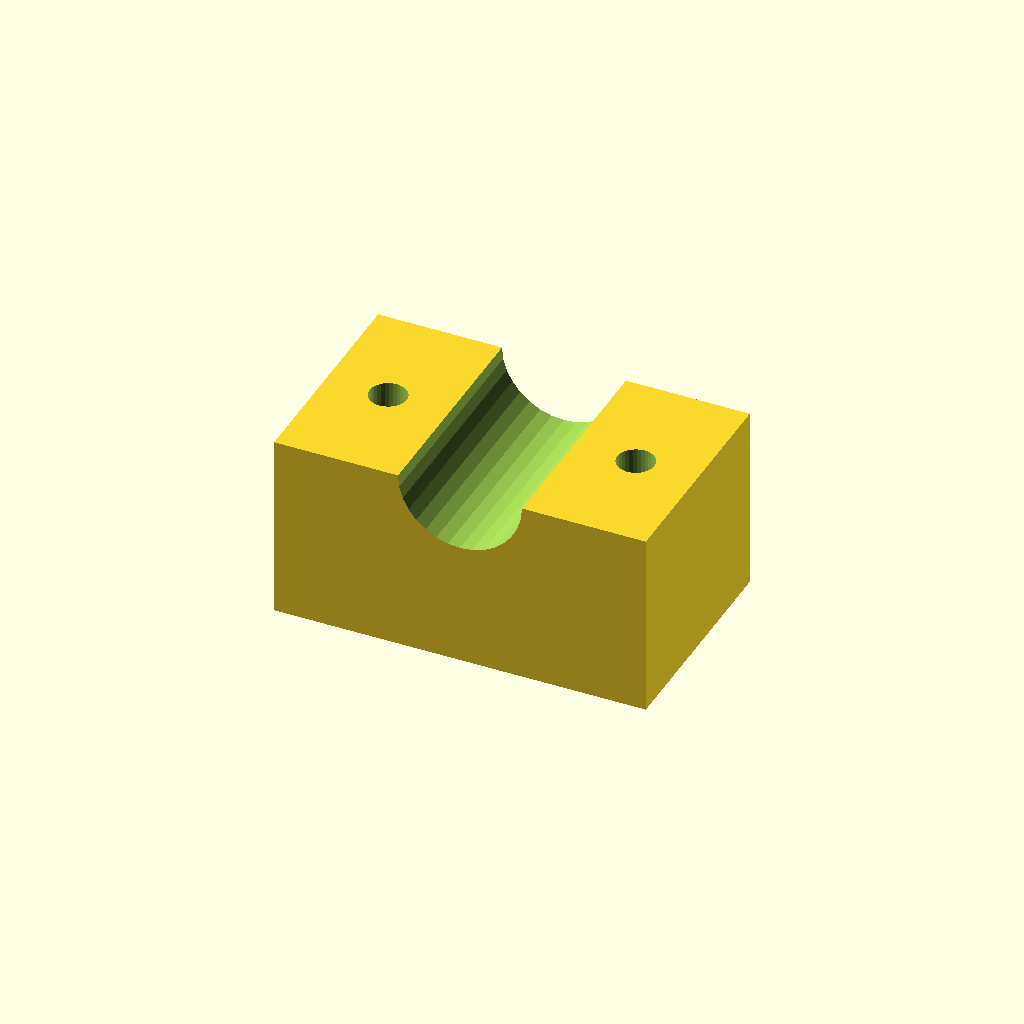
Cell 1: rendered with the file's own defaults.
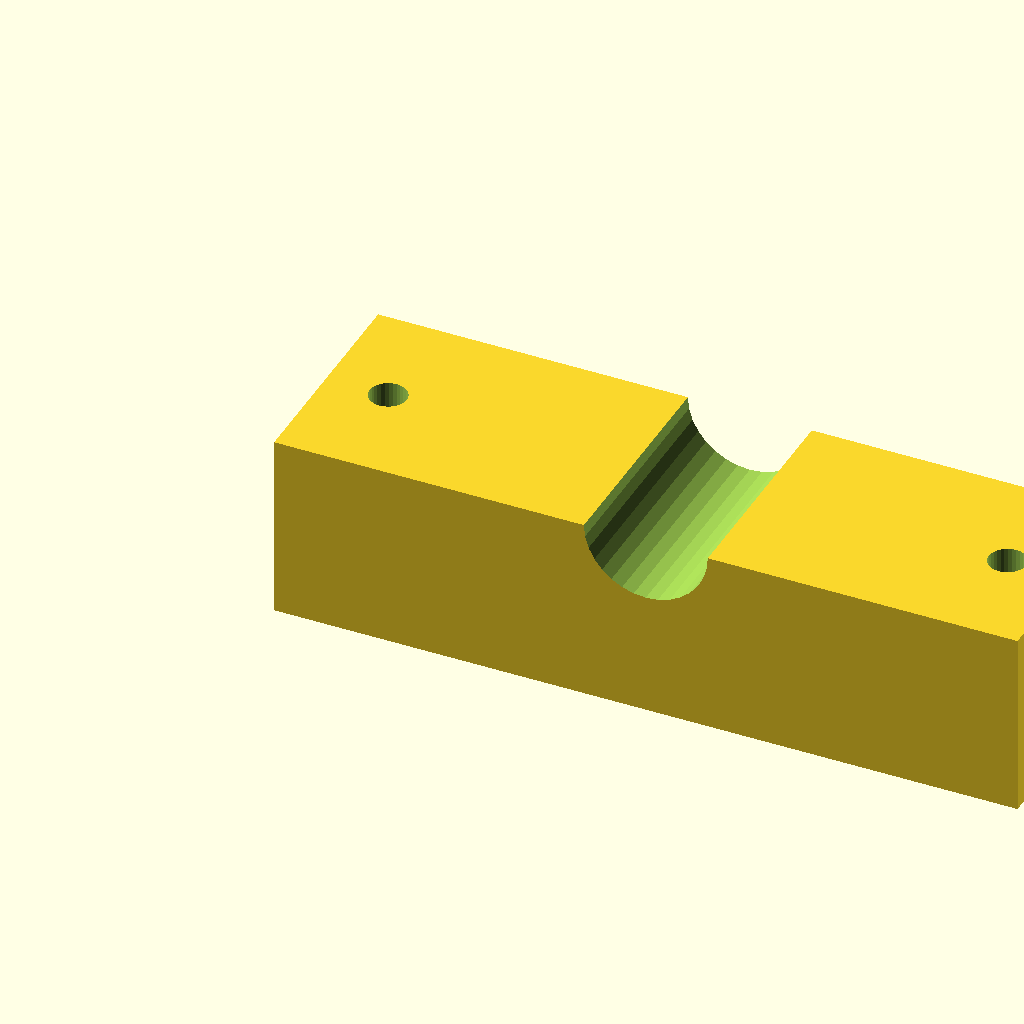
Cell 2: blk_l = 120 (everything else at default).
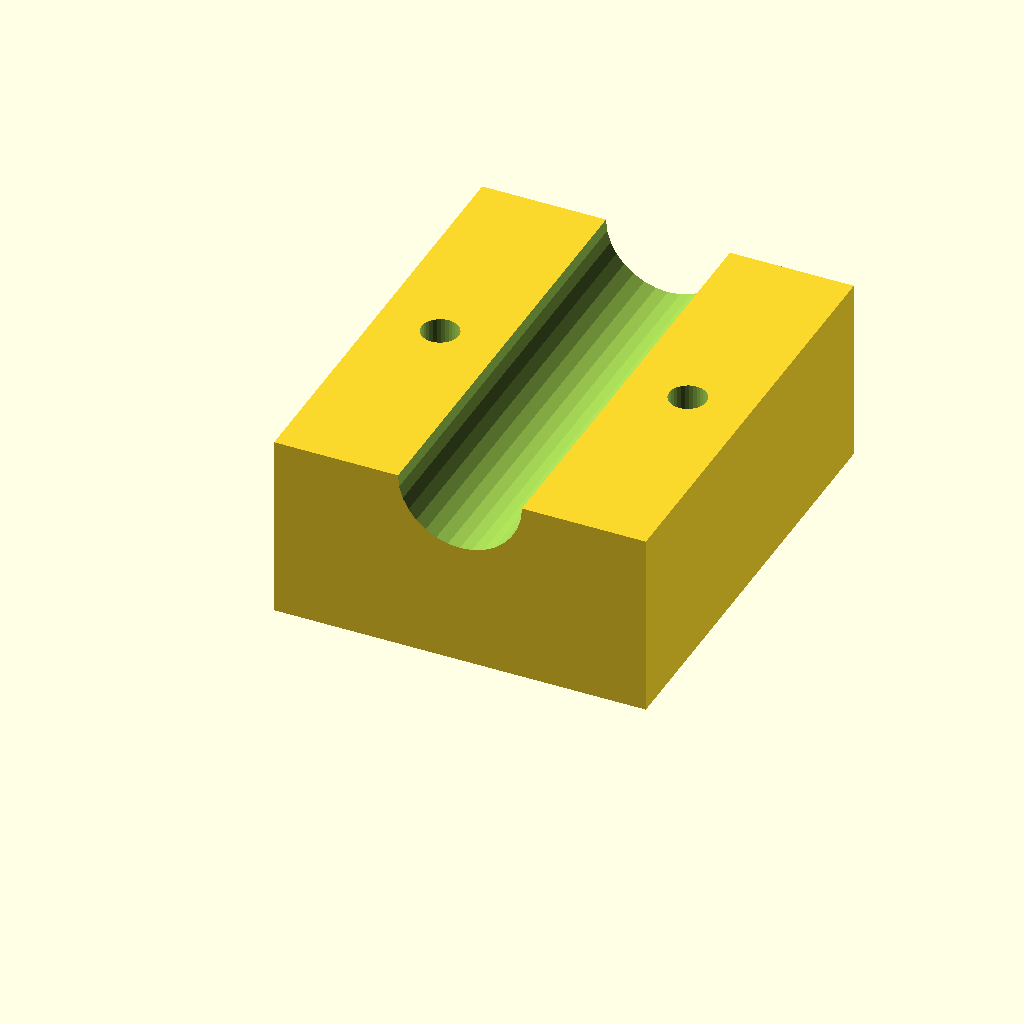
Cell 3: blk_w = 72 (everything else at default).
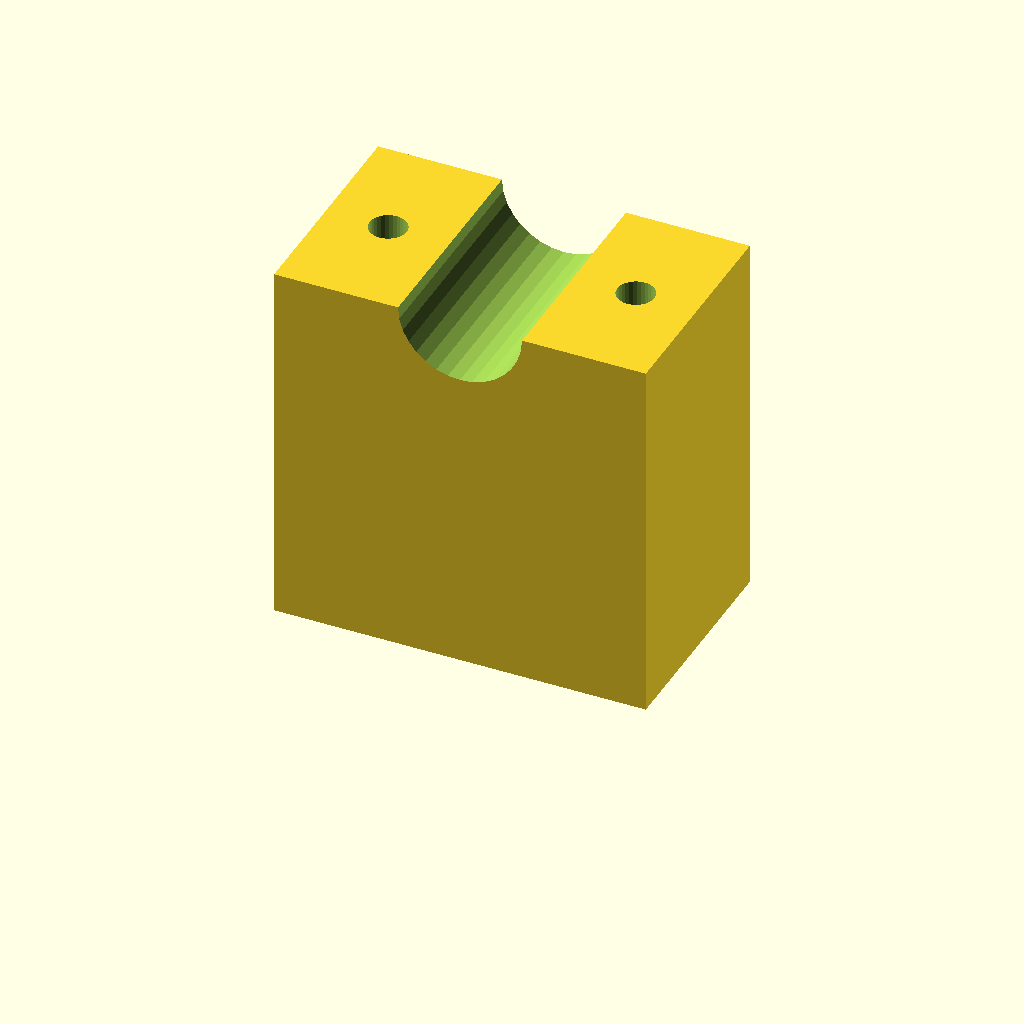
Cell 4: the same model with blk_h = 60.
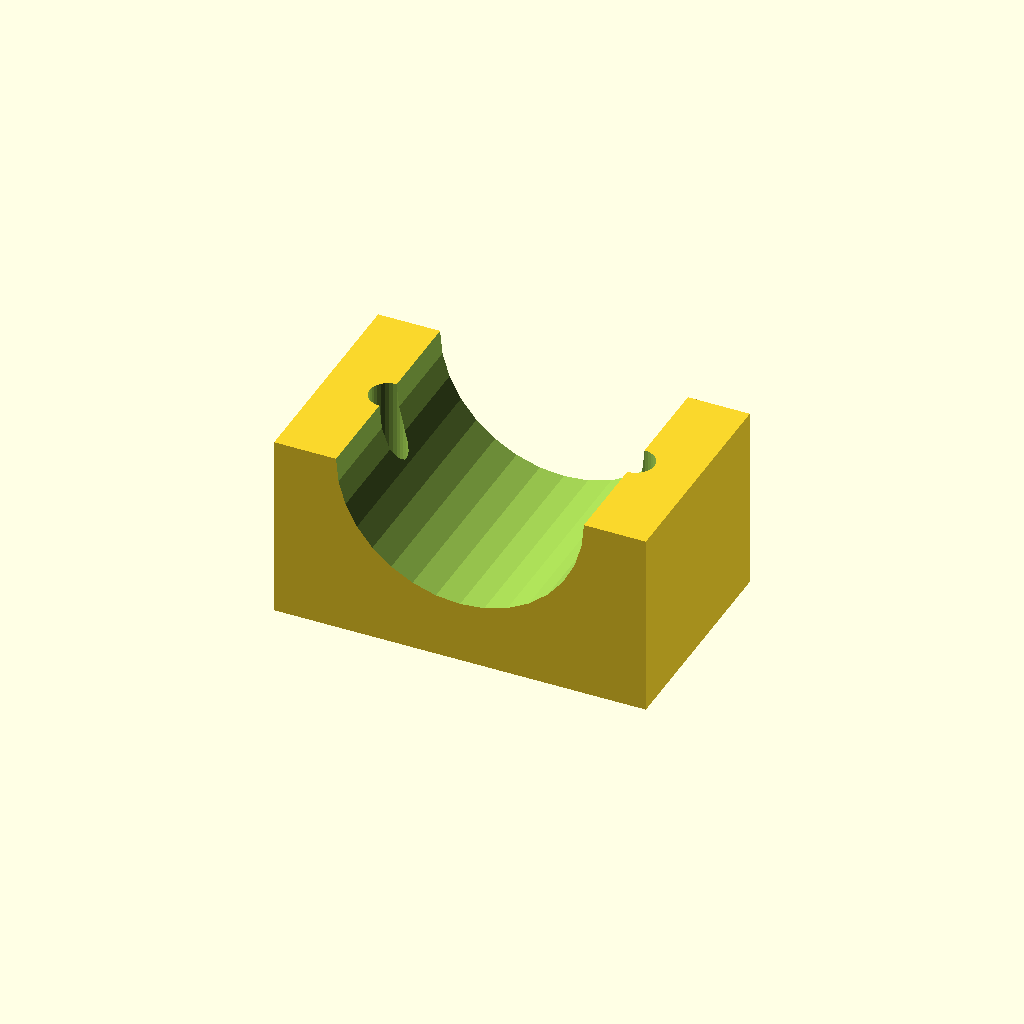
Cell 5: clamp_r = 20 (everything else at default).
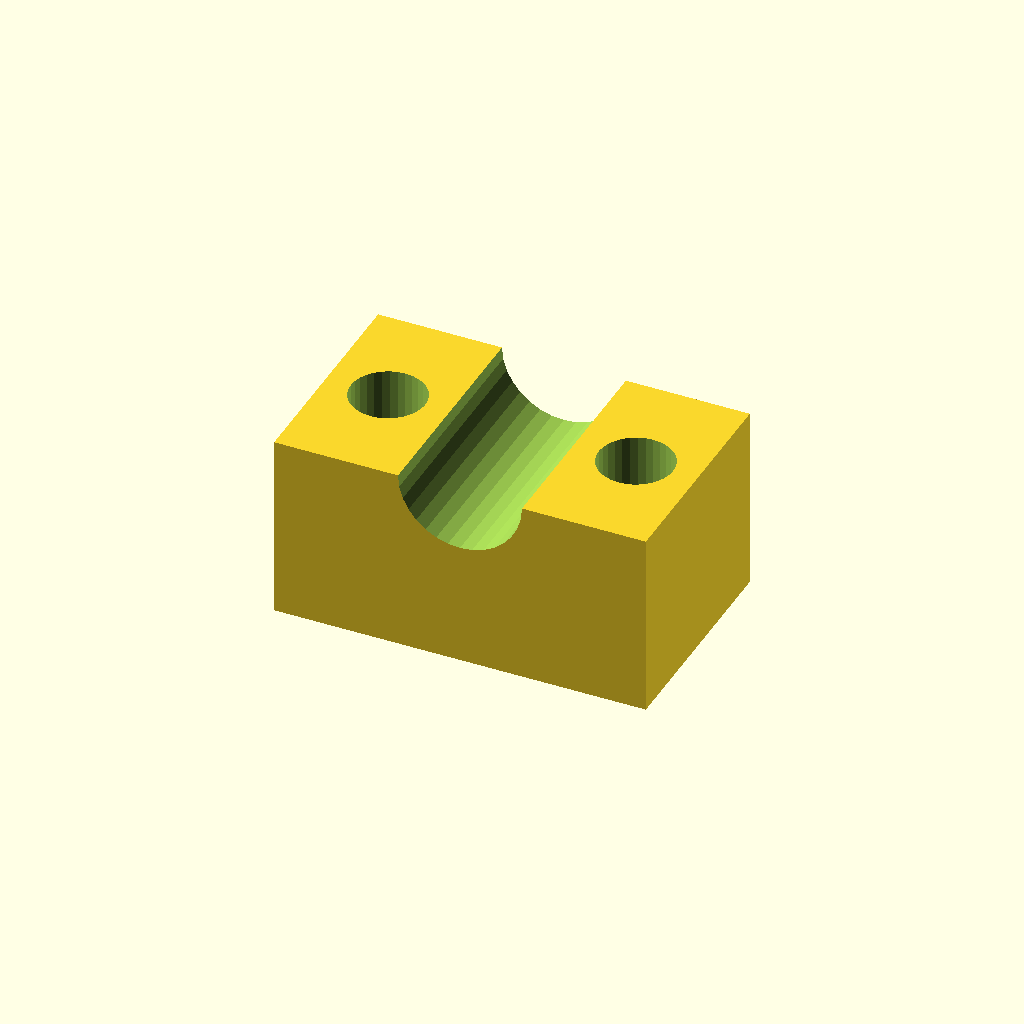
Cell 6: hole_r = 6 (everything else at default).
All cells are drawn from one camera (rotation 55°, 0°, 25°, orthographic, colour scheme Cornfield), so only the parameter changes between them.
The OpenSCAD source (optional_data/data/solid3/saddleclamp/part_0042.scad):
$fn = 32;

// ----------------------------------------------------------------------
// Saddle clamp: plain shaft clamp
// ----------------------------------------------------------------------

// --- parameters (mm) ---
blk_l = 60;               // block length, X
blk_w = 36;               // block width, Y
blk_h = 30;               // block height
clamp_r = 10;             // shaft groove radius
hole_r = 3;               // bolt hole radius
hole_m = 10;              // bolt hole margin from the ends

saw_depth = clamp_r + 3;  // saw kerf depth

difference() {
  cube([blk_l, blk_w, blk_h]);
  translate([blk_l / 2, -1, blk_h])
    rotate([-90, 0, 0])
      cylinder(h = blk_w + 2, r = clamp_r);
  for (sx = [0, 1])
    translate([sx ? blk_l - hole_m : hole_m, blk_w / 2, -1])
      cylinder(r = hole_r, h = blk_h + 2);
}
Customizer parameters (derived from the source; name, type, default, range or options):
blk_l: number, default 60
blk_w: number, default 36
blk_h: number, default 30
clamp_r: number, default 10
hole_r: number, default 3
hole_m: number, default 10
